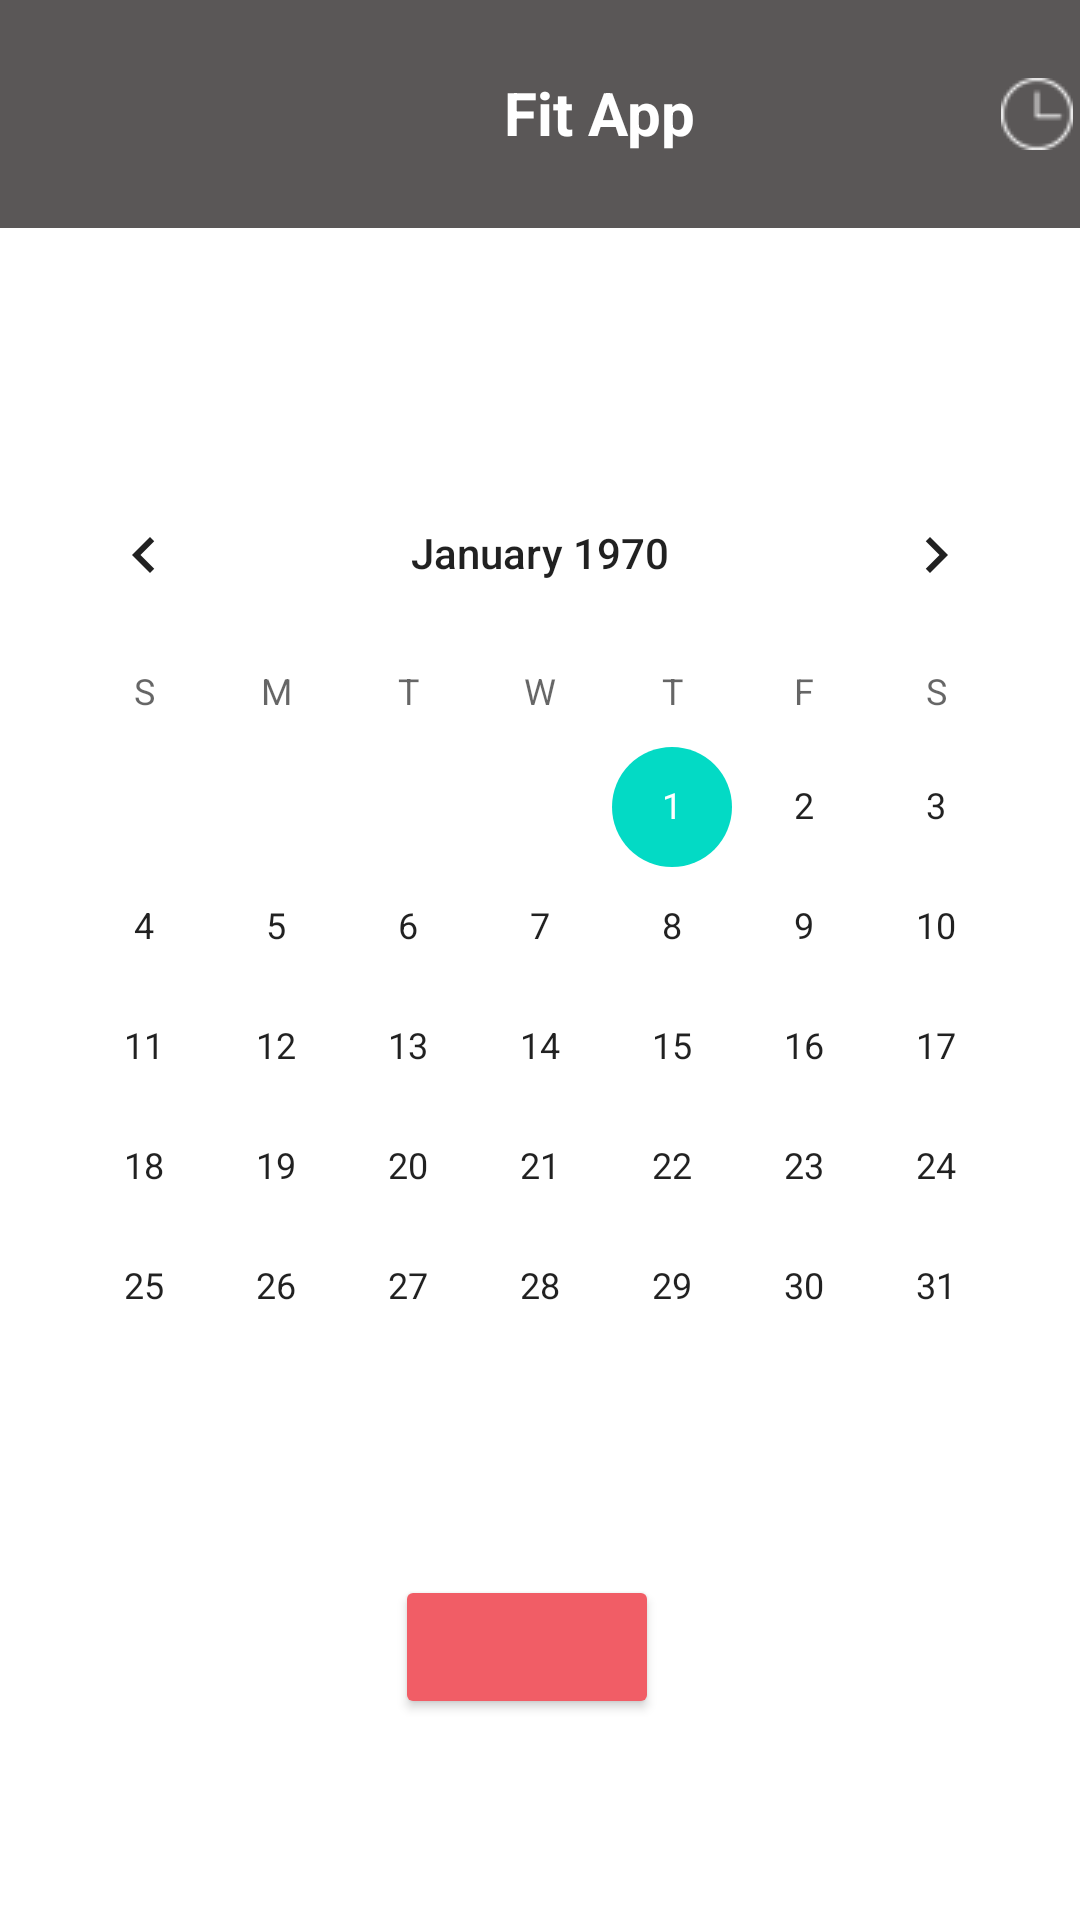

This screen was rendered from an Android layout file. Write that file and the resources it references.
<!-- AndroidManifest.xml: application theme Theme.FitAppV09 -->
<!-- res/layout/activity_calendar.xml -->
<?xml version="1.0" encoding="utf-8"?>
<androidx.constraintlayout.widget.ConstraintLayout xmlns:android="http://schemas.android.com/apk/res/android"
    xmlns:app="http://schemas.android.com/apk/res-auto"
    xmlns:tools="http://schemas.android.com/tools"
    android:layout_width="match_parent"
    android:layout_height="match_parent"
    tools:context=".activity_calendar">


    <androidx.appcompat.widget.Toolbar
        android:id="@+id/toolbar"
        android:layout_width="411dp"
        android:layout_height="76dp"
        android:background="#5A5757"
        android:minHeight="?attr/actionBarSize"
        android:theme="?attr/actionBarTheme"
        app:layout_constraintEnd_toEndOf="parent"
        app:layout_constraintStart_toStartOf="parent"
        app:layout_constraintTop_toTopOf="parent" />

    <ImageButton
        android:id="@+id/btnMenuExercises"
        android:layout_width="wrap_content"
        android:layout_height="wrap_content"
        android:layout_marginStart="16dp"
        android:layout_marginTop="16dp"
        android:backgroundTint="#00FFFFFF"
        android:src="@drawable/menu"
        app:layout_constraintStart_toStartOf="parent"
        app:layout_constraintTop_toTopOf="parent"
        app:tint="@color/white" />

    <TextView
        android:id="@+id/titulo3"
        android:layout_width="wrap_content"
        android:layout_height="wrap_content"
        android:layout_marginStart="168dp"
        android:layout_marginTop="24dp"
        android:text="Fit App"
        android:textColor="#FFFFFF"
        android:textSize="20sp"
        android:textStyle="bold"
        app:layout_constraintStart_toStartOf="parent"
        app:layout_constraintTop_toTopOf="parent" />

    <CalendarView
        android:id="@+id/calendarView"
        android:layout_width="wrap_content"
        android:layout_height="wrap_content"
        android:layout_marginTop="75dp"
        app:layout_constraintEnd_toEndOf="parent"
        app:layout_constraintHorizontal_bias="0.491"
        app:layout_constraintStart_toStartOf="parent"
        app:layout_constraintTop_toBottomOf="@+id/toolbar" />

    <Button
        android:id="@+id/btnCrearEntrenamiento"
        android:layout_width="wrap_content"
        android:layout_height="wrap_content"
        android:layout_marginStart="133dp"
        android:layout_marginTop="36dp"
        android:layout_marginEnd="142dp"
        android:backgroundTint="#F15D66"
        android:onClick="onClick"
        android:textColor="#FFFFFF"
        android:textStyle="bold"
        app:cornerRadius="25dp"
        app:layout_constraintEnd_toEndOf="parent"
        app:layout_constraintHorizontal_bias="0.445"
        app:layout_constraintStart_toStartOf="parent"
        app:layout_constraintTop_toBottomOf="@+id/calendarView"
        tools:text="Crear Entrenamiento" />

    <ImageButton
        android:id="@+id/btnTemporizadorExercises"
        android:layout_width="wrap_content"
        android:layout_height="wrap_content"
        android:layout_marginTop="16dp"
        android:layout_marginEnd="16dp"
        android:backgroundTint="#00FFFFFF"
        android:src="@drawable/clock_3_24"
        app:layout_constraintEnd_toEndOf="@+id/toolbar"
        app:layout_constraintTop_toTopOf="parent"
        app:tint="#FFFFFF" />


</androidx.constraintlayout.widget.ConstraintLayout>
<!-- resources referenced by this layout -->
<resources>
  <color name="white">#FFFFFFFF</color>
  <!-- drawable clock_3_24: png bitmap (drawable, 530 bytes) -->
  <style name="Theme.FitAppV09" parent="Theme.MaterialComponents.DayNight.DarkActionBar">
          
          <item name="colorPrimary">@color/purple_500</item>
          <item name="colorPrimaryVariant">@color/purple_700</item>
          <item name="colorOnPrimary">@color/white</item>
          
          <item name="colorSecondary">@color/teal_200</item>
          <item name="colorSecondaryVariant">@color/teal_700</item>
          <item name="colorOnSecondary">@color/black</item>
          
          <item name="android:statusBarColor" tools:targetApi="l">?attr/colorPrimaryVariant</item>
          
          <item name="windowActionBar">false</item>
          <item name="windowNoTitle">true</item>
      </style>
  <color name="purple_500">#FF6200EE</color>
  <color name="purple_700">#FF3700B3</color>
  <color name="teal_200">#FF03DAC5</color>
  <color name="teal_700">#FF018786</color>
  <color name="black">#FF000000</color>
</resources>
